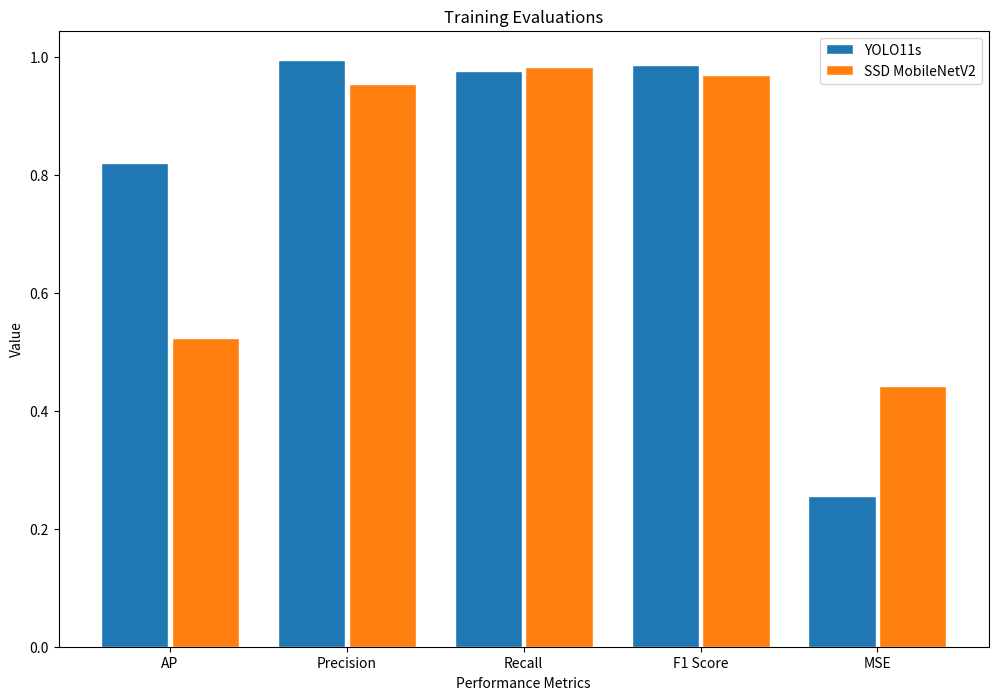

Reproduce this figure in Python.
import numpy as np  
import matplotlib.pyplot as plt  

fig = plt.subplots(figsize = (12, 8))
  
X = ['AP','Precision','Recall','F1 Score', 'MSE'] 
Ygirls = [0.819, 0.994, 0.976, 0.985, 0.255] 
Zboys = [0.523, 0.954, 0.982, 0.968, 0.441] 
  
X_axis = np.arange(len(X)) 
  
plt.bar(X_axis - 0.2, Ygirls, 0.38, edgecolor ='white', label = 'YOLO11s') 
plt.bar(X_axis + 0.2, Zboys, 0.38, edgecolor ='white', label = 'SSD MobileNetV2') 

plt.xticks(X_axis, X) 
plt.xlabel("Performance Metrics") 
plt.ylabel("Value") 
plt.title("Training Evaluations") 
plt.legend() 
plt.show() 